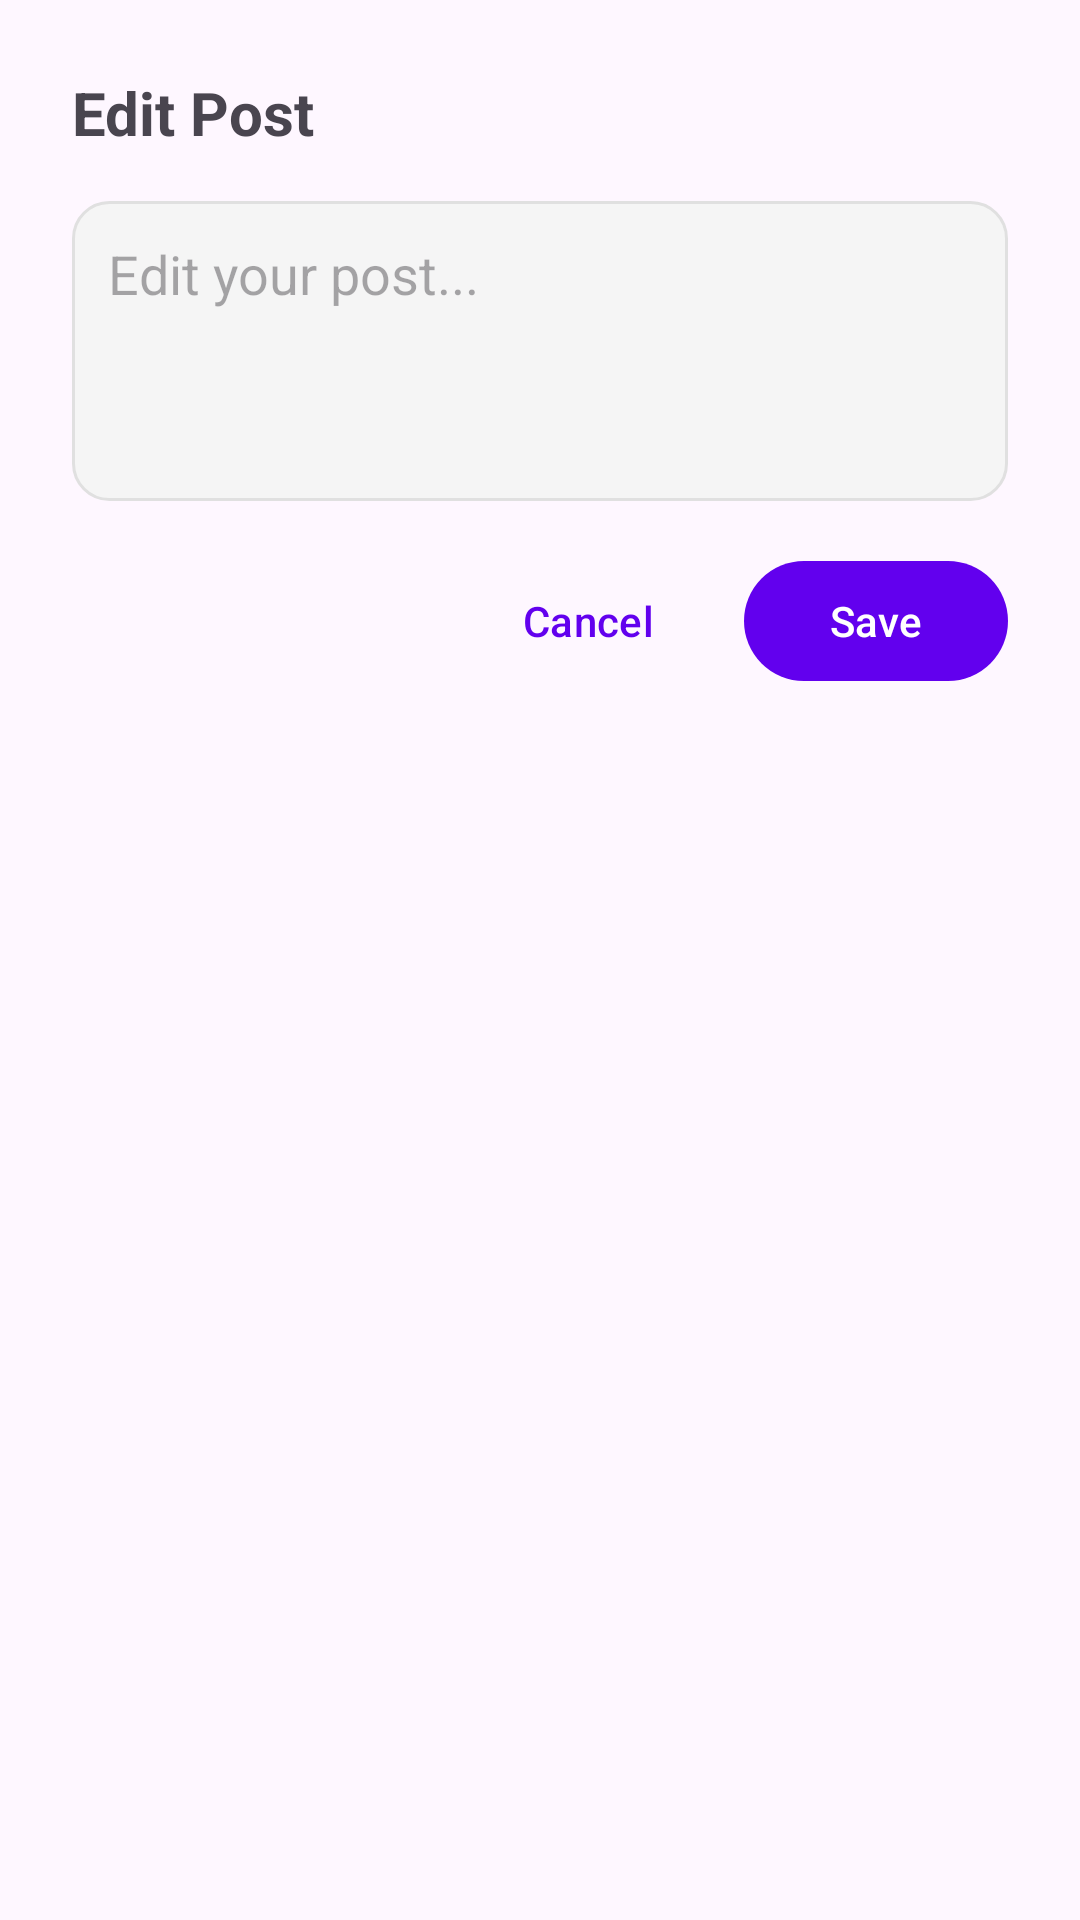

This screen was rendered from an Android layout file. Write that file and the resources it references.
<!-- AndroidManifest.xml: application theme Theme.TripWise -->
<!-- res/layout/dialog_edit_shared_trip.xml -->
<?xml version="1.0" encoding="utf-8"?>
<androidx.constraintlayout.widget.ConstraintLayout
    xmlns:android="http://schemas.android.com/apk/res/android"
    xmlns:app="http://schemas.android.com/apk/res-auto"
    xmlns:tools="http://schemas.android.com/tools"
    android:layout_width="match_parent"
    android:layout_height="wrap_content"
    android:padding="@dimen/margin_large">

    <TextView
        android:id="@+id/tv_title"
        android:layout_width="wrap_content"
        android:layout_height="wrap_content"
        android:text="@string/edit_post"
        android:textSize="@dimen/text_size"
        android:textStyle="bold"
        app:layout_constraintStart_toStartOf="parent"
        app:layout_constraintTop_toTopOf="parent" />

    <EditText
        android:id="@+id/et_edited_text"
        android:layout_width="match_parent"
        android:layout_height="@dimen/image_selection_size"
        android:layout_marginTop="@dimen/margin_size"
        android:background="@drawable/rounded_edittext_background"
        android:gravity="top|start"
        android:inputType="textMultiLine"
        android:hint="@string/edit_your_post"
        android:padding="@dimen/_12dp"
        app:layout_constraintTop_toBottomOf="@id/tv_title" />

    <com.google.android.material.button.MaterialButton
        android:id="@+id/btn_cancel"
        style="@style/Widget.Material3.Button.TextButton"
        android:layout_width="wrap_content"
        android:layout_height="wrap_content"
        android:layout_marginTop="@dimen/margin_size"
        android:layout_marginEnd="@dimen/margin_small"
        android:text="@string/cancel"
        app:layout_constraintEnd_toStartOf="@id/btn_save"
        app:layout_constraintTop_toBottomOf="@id/et_edited_text" />

    <com.google.android.material.button.MaterialButton
        android:id="@+id/btn_save"
        android:layout_width="wrap_content"
        android:layout_height="wrap_content"
        android:layout_marginTop="@dimen/margin_size"
        android:text="@string/save"
        app:layout_constraintEnd_toEndOf="parent"
        app:layout_constraintTop_toBottomOf="@id/et_edited_text" />

</androidx.constraintlayout.widget.ConstraintLayout>
<!-- resources referenced by this layout -->
<resources>
  <dimen name="_12dp">12dp</dimen>
  <dimen name="image_selection_size">100dp</dimen>
  <dimen name="margin_large">24dp</dimen>
  <dimen name="margin_size">16dp</dimen>
  <dimen name="margin_small">8dp</dimen>
  <dimen name="text_size">20sp</dimen>
  <!-- drawable rounded_edittext_background (drawable) -->
  <?xml version="1.0" encoding="utf-8"?>
  <shape xmlns:android="http://schemas.android.com/apk/res/android"
      android:shape="rectangle">
      <solid android:color="@color/light_beige" />
      <corners android:radius="@dimen/_12dp" />
      <stroke
          android:width="@dimen/_1dp"
          android:color="@color/beige" />
  </shape>
  <string name="cancel">Cancel</string>
  <string name="edit_post">Edit Post</string>
  <string name="edit_your_post">Edit your post...</string>
  <string name="save">Save</string>
  <style name="Theme.TripWise" parent="Base.Theme.TripWise" />
  <color name="light_beige">#F5F5F5</color>
  <dimen name="_1dp">1dp</dimen>
  <color name="beige">#E0E0E0</color>
  <style name="Base.Theme.TripWise" parent="Theme.Material3.DayNight.NoActionBar">
          
          
          
          <item name="colorPrimary">@color/purple_500</item>
          <item name="colorPrimaryVariant">@color/purple_700</item>
          <item name="colorOnPrimary">@color/white</item>
          
          <item name="colorSecondary">@color/teal_200</item>
          <item name="colorSecondaryVariant">@color/teal_700</item>
          <item name="colorOnSecondary">@color/black</item>
          
          <item name="android:statusBarColor" tools:targetApi="l">?attr/colorPrimaryVariant</item>
          
      </style>
  <color name="purple_500">#FF6200EE</color>
  <color name="purple_700">#FF3700B3</color>
  <color name="white">#FFFFFFFF</color>
  <color name="teal_200">#FF03DAC5</color>
  <color name="teal_700">#FF018786</color>
  <color name="black">#FF000000</color>
</resources>
